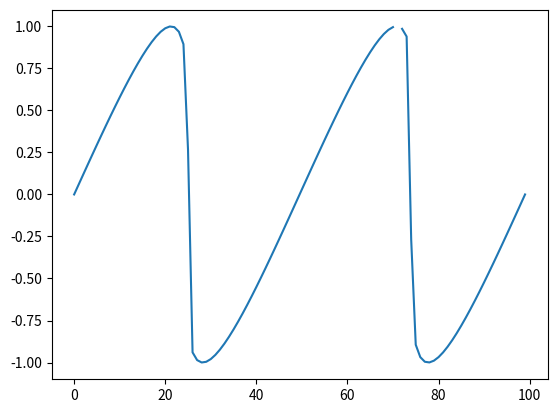
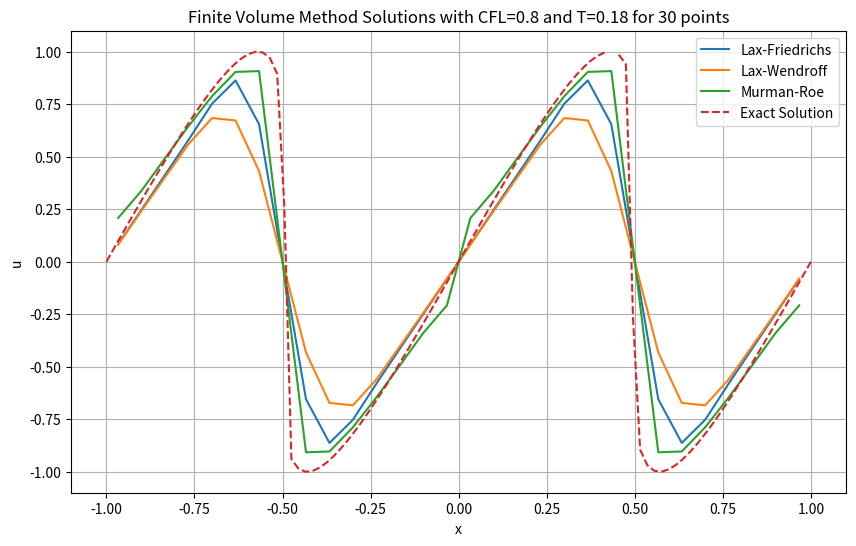

These charts were generated, in order, by the following Python code:
# %%
from typing import Callable
import numpy as np
from time import sleep
from matplotlib import pyplot as plt


def finite_volume_method(
    m: int,
    ab: tuple[float, float],
    u0: Callable,
    T: float,
    flux_scheme: str = "Lax-Friedrichs",
    CFL: float = 0.5,
) -> np.ndarray:

    def f(u):  # Burgers' equation
        return 0.5 * u * u

    def fprime(u):
        return u

    def F(ul, ur, gamma):
        return 0.5 * (f(ul) + f(ur)) - 0.5 * gamma * (ur - ul)

    def MurmanRoe(ul, ur):
        delta_u = ur - ul
        delta_f = f(ur) - f(ul)
        epsilon = 1e-8
        return np.where(np.abs(delta_u) < epsilon, fprime(ul), delta_f / delta_u)

    a, b = ab
    dx = (b - a) / m
    x = np.linspace(a, b, m + 1)
    C = (x[1:] + x[:-1]) / 2
    u = u0(C)
    t = 0.0

    while t < T:
        dt = CFL * dx / np.max(np.abs(fprime(u)))

        if t + dt > T:
            dt = T - t

        u_extended = np.concatenate(([u[-1]], u, [u[0]]))
        u_L = u_extended[:-1]
        u_R = u_extended[1:]

        if flux_scheme == "Murman-Roe":
            gamma = np.abs(MurmanRoe(u_L, u_R))
        else:
            if flux_scheme == "Lax-Friedrichs":
                gamma_value = np.max(np.abs(fprime(u)))
            elif flux_scheme == "Lax-Wendroff":
                gamma_value = dx / dt
            else:
                raise ValueError(f"Invalid scheme: {flux_scheme}")
            gamma = np.full_like(u_L, gamma_value)

        F_i = F(u_L, u_R, gamma)

        flux_divergence = F_i[1:] - F_i[:-1]

        u -= dt / dx * flux_divergence

        if np.any(np.isnan(u)) or np.any(np.abs(u) > 1e6):
            raise RuntimeError("Solution diverged")

        t += dt
    return C, u


def u0_cours(x):
    res = np.where(x < 0.3, 0.0, np.where(x < 0.7, -1.0, 0.5))
    return res


def solution_exacte_cours(x, t):
    if t > 1:
        raise ValueError("t must be less than 1")
    return np.where(x < t, 1, np.where(x <= 1, (1 - x) / (1 - t), 0))


def solution_td(x, t=2):
    t_etoile = 0.8
    if t < t_etoile:
        return np.where(
            x < 0.3 - t / 2,
            0,
            np.where(
                x < 0.7 - t,
                -1,
                np.where(
                    (-1 <= (x - 0.7) / t) & ((x - 0.7) / t <= 0.5), (x - 0.7) / t, 0.5
                ),
            ),
        )
    return np.where(
        x < -np.sqrt(0.8 * t) + 0.7, 0, np.where(x <= 0.7 + t / 2, (x - 0.7) / t, 0.5)
    )


def newton(a, da, u0, du0, t, x, tol=1e-6, max_iter=100):
    X = x
    for _ in range(max_iter):
        g = a(u0(X)) * t + X - x
        gp = da(u0(X)) * du0(X) * t + 1
        if np.abs(gp) < 1e-6:
            print("Derivative is too small")
            return x
        Xnew = X - g / gp
        if np.abs(Xnew - X) < tol:
            return Xnew
        X = Xnew
    # print("Not converged", Xnew)


def build_solution(a, da, u0, du0):
    def u(t, x):
        X = newton(a, da, u0, du0, t, x)
        if X is None:
            return None
        return u0(X)
    return u


u0_tp = lambda x: np.sin(np.pi * 2 * x)

npoints = 30
interval = [-1, 1]
T = 0.18
CFL = 0.8

x_centers, sol_LF = finite_volume_method(
    npoints, interval, u0_tp, T, flux_scheme="Lax-Friedrichs", CFL=CFL
)
_, sol_LW = finite_volume_method(
    npoints, interval, u0_tp, T, flux_scheme="Lax-Wendroff", CFL=CFL
)
_, sol_MR = finite_volume_method(
    npoints, interval, u0_tp, T, flux_scheme="Murman-Roe", CFL=CFL
)
print(x_centers.shape, sol_LF.shape, sol_MR.shape)

x_space = np.linspace(interval[0], interval[1], 100)
# sol_exact = solution_exacte_cours(x_exact, T)
sol_exact = [
    build_solution(
        lambda u: u, lambda u: 1, lambda x: np.sin(2*np.pi*x), lambda x: 2 * np.pi * np.cos(np.pi * 2 * x)
    )(T, x)
    for x in x_space
]
print(len(sol_exact))
plt.plot(sol_exact)

plt.figure(figsize=(10, 6))
plt.plot(x_centers, sol_LF, label="Lax-Friedrichs")
plt.plot(x_centers, sol_LW, label="Lax-Wendroff")
plt.plot(x_centers, sol_MR, label="Murman-Roe")
plt.plot(x_space, sol_exact, label="Exact Solution", linestyle="--")
plt.xlabel("x")
plt.ylabel("u")
plt.title(
    f"Finite Volume Method Solutions with CFL={CFL} and T={T} for {npoints} points"
)
plt.legend()
plt.grid(True)
plt.show()
# %%
